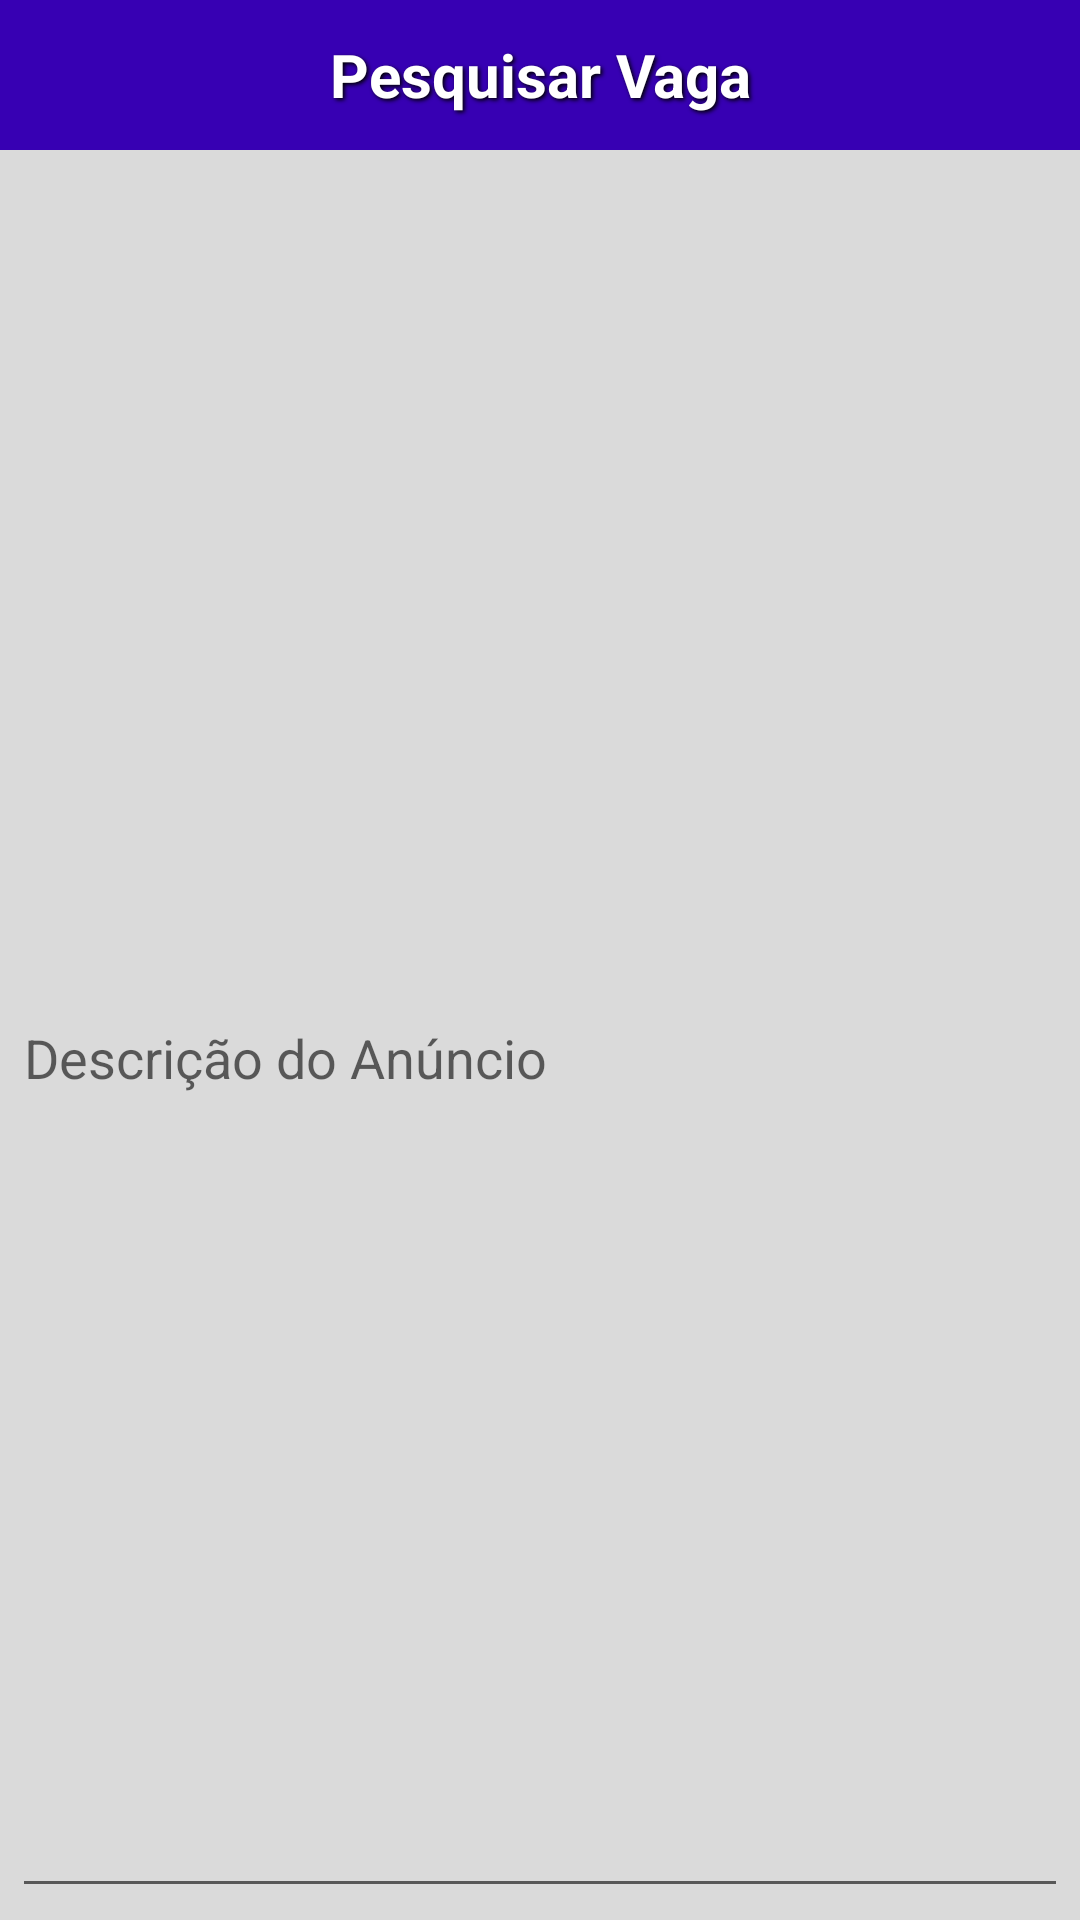

Android layout source for this screen:
<!-- AndroidManifest.xml: application theme Theme.FinalDesafio -->
<!-- res/layout/search_dialog.xml -->
<?xml version="1.0" encoding="utf-8"?>
<LinearLayout
    xmlns:android="http://schemas.android.com/apk/res/android"
    xmlns:app="http://schemas.android.com/apk/res-auto"
    android:orientation="vertical"
    android:layout_width="match_parent"
    android:layout_height="wrap_content"
    android:fitsSystemWindows="true">
    <TextView
        android:layout_width="match_parent"
        android:layout_height="@dimen/dimens_50"
        android:gravity="center"
        android:text="@string/title11"
        android:background="?attr/colorPrimaryVariant"
        style="@style/progress" />
    <androidx.appcompat.widget.AppCompatEditText
        android:id="@+id/search_filed1"
        android:layout_width="match_parent"
        android:layout_height="match_parent"
        android:layout_marginTop="16dp"
        android:layout_marginLeft="4dp"
        android:layout_marginRight="4dp"
        android:layout_marginBottom="4dp"
        android:inputType="textCapSentences"
        android:imeOptions="actionNext"
        android:hint="@string/announcement_hint01"
        android:fontFamily="sans-serif" />
    <androidx.appcompat.widget.AppCompatEditText
        android:id="@+id/search_filed2"
        android:layout_width="match_parent"
        android:layout_height="match_parent"
        android:imeOptions="actionNext"
        android:layout_marginTop="4dp"
        android:layout_marginLeft="4dp"
        android:layout_marginRight="4dp"
        android:layout_marginBottom="16dp"
        android:fontFamily="sans-serif"
        android:hint="@string/announcement_hint05" />
    <androidx.appcompat.widget.AppCompatEditText
        android:id="@+id/search_filed3"
        android:layout_width="match_parent"
        android:layout_height="match_parent"
        android:imeOptions="actionDone"
        android:layout_marginTop="4dp"
        android:layout_marginLeft="4dp"
        android:layout_marginRight="4dp"
        android:layout_marginBottom="16dp"
        android:fontFamily="sans-serif"
        android:hint="@string/announcement_hint06" />
</LinearLayout>
<!-- resources referenced by this layout -->
<resources>
  <dimen name="dimens_50">50dp</dimen>
  <string name="announcement_hint01">Descrição do Anúncio</string>
  <string name="announcement_hint05">Área de Conhecimento</string>
  <string name="announcement_hint06">Localidade</string>
  <string name="title11">Pesquisar Vaga</string>
  <style name="progress" parent="radius">
          <item name="android:textColor">@color/white</item>
          <item name="android:textStyle">bold</item>
          <item name="android:textSize">@dimen/progress</item>
      </style>
  <style name="Theme.FinalDesafio" parent="Theme.MaterialComponents.DayNight.NoActionBar">
          
          <item name="colorPrimary">@color/purple_500</item>
          <item name="colorPrimaryVariant">@color/purple_700</item>
          <item name="colorOnPrimary">@color/white</item>
          
          <item name="colorSecondary">@color/purple_500</item>
          <item name="colorSecondaryVariant">@color/teal_700</item>
          <item name="colorOnSecondary">@color/black</item>
          
          <item name="android:statusBarColor">?attr/colorPrimaryVariant</item>
          
          <item name="android:windowBackground">@color/background</item>
          <item name="colorAccent">@color/white</item>
          <item name="android:windowTranslucentStatus">true</item>
          <item name="android:datePickerDialogTheme">@style/MyDatePickerDialogTheme</item>
      </style>
  <style name="radius">
          <item name="android:shadowColor">@color/black</item>
          <item name="android:shadowRadius">3</item>
          <item name="android:shadowDx">2</item>
          <item name="android:shadowDy">2</item>
      </style>
  <color name="white">#FFFFFFFF</color>
  <dimen name="progress">20sp</dimen>
  <color name="purple_500">#FF6200EE</color>
  <color name="purple_700">#FF3700B3</color>
  <color name="teal_700">#FF018786</color>
  <color name="black">#FF000000</color>
  <color name="background">#FFDADADA</color>
  <style name="MyDatePickerDialogTheme" parent="ThemeOverlay.AppCompat.Dialog">
          <item name="colorAccent">?attr/colorPrimaryVariant</item>
      </style>
</resources>
